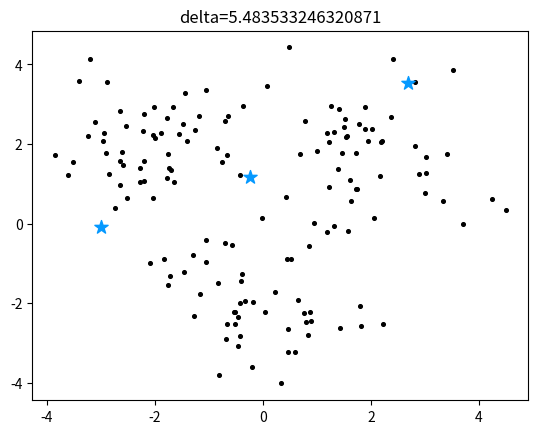
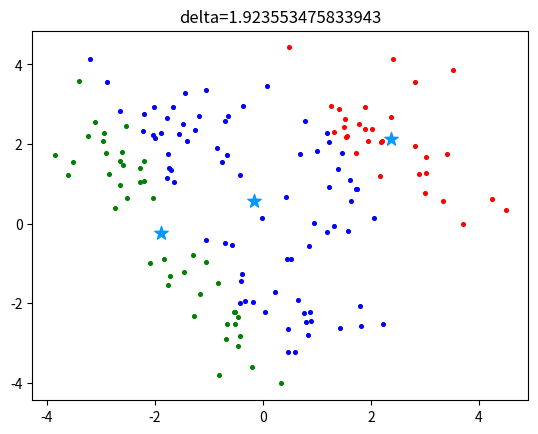
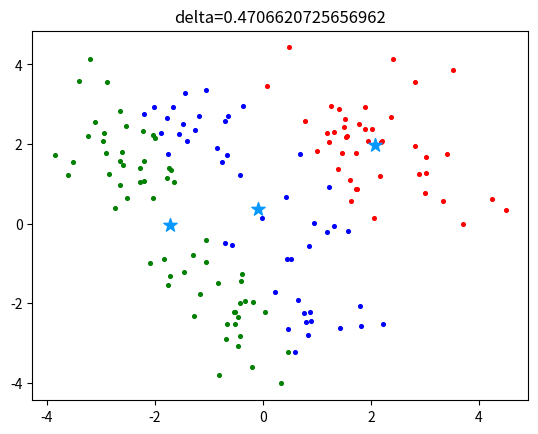
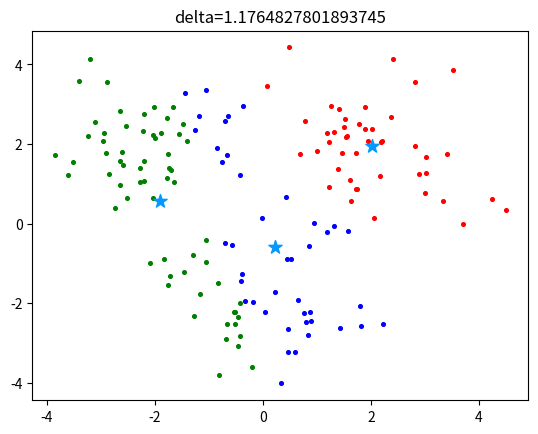
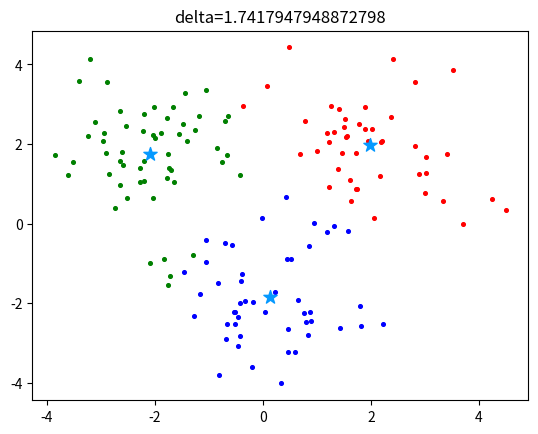
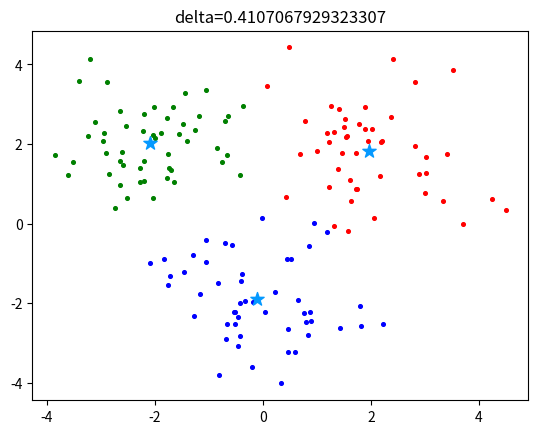
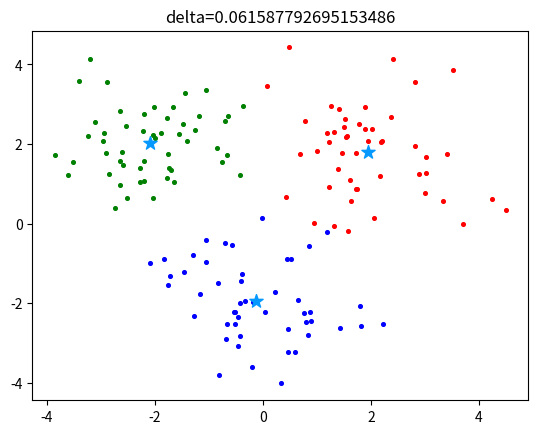
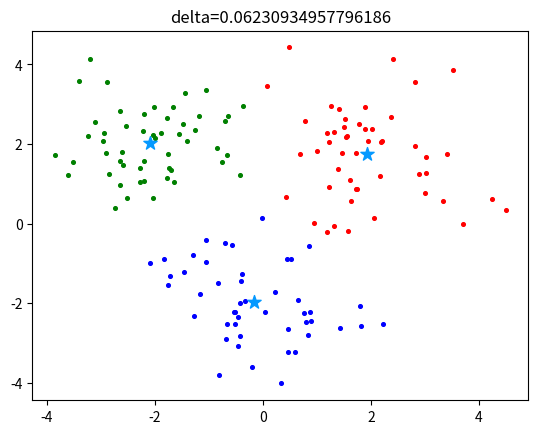
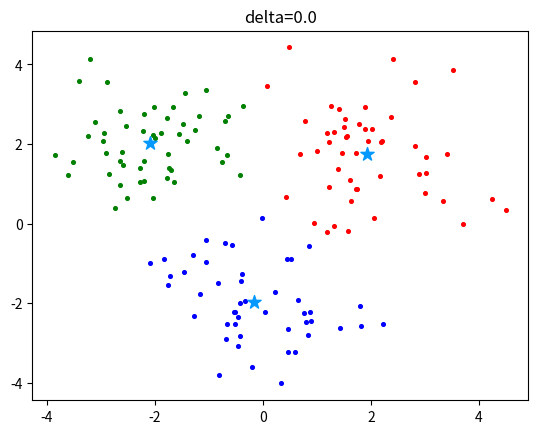

Reproduce these figures in Python, in order.
import numpy as np
from copy import deepcopy
from matplotlib import pyplot as plt

CLUSTER_COUNT = 50
X = np.r_[np.random.randn(CLUSTER_COUNT, 2) + [2, 2],
          np.random.randn(CLUSTER_COUNT, 2) + [0, -2],
          np.random.randn(CLUSTER_COUNT, 2) + [-2, 2]]
print(X.shape)
[plt.scatter(e[0], e[1], c='black', s=7) for e in X]

k = 3
C_x = np.random.uniform(np.min(X[:, 0]), np.max(X[:, 0]), size=k)
C_y = np.random.uniform(np.min(X[:, 1]), np.max(X[:, 1]), size=k)
C = np.array(list(zip(C_x, C_y)))
print(C)
plt.scatter(C_x, C_y, marker='*', s=100, c='#0599FF')


def dist(a, b, ax=1):
    return np.linalg.norm(a - b, axis=ax)


C_old = np.zeros(C.shape)
clusters = np.zeros(len(X))
delta = dist(C, C_old, None)

plt.title(f"delta={delta}")
plt.show()

colors = ['r', 'g', 'b', 'c', 'm', 'y', 'k']


def plot_kmean(current_cluster, delta):
    fig, ax = plt.subplots()
    for index1 in range(k):
        pts = np.array([X[j] for j in range(len(X)) if current_cluster[j] == index1])
        print(pts.shape)
        ax.scatter(pts[:, 0], pts[:, 1], c=colors[index1], s=7)
    plt.scatter(C[:, 0], C[:, 1], marker='*', s=100, c='#0599FF')
    plt.title(f"delta={delta}")
    plt.show()


while delta != 0:
    print("start a new iteration")
    for i in range(len(X)):
        distances = dist(X[i], C)
        cluster = np.argmin(distances)
        clusters[i] = cluster
    C_old = deepcopy(C)
    for i in range(k):
        points = [X[j] for j in range(len(X)) if clusters[j] == i]
        C[i] = np.mean(points, axis=0)
    delta = dist(C, C_old, None)
    print("new delta={}".format(delta))
    plot_kmean(clusters, delta)
